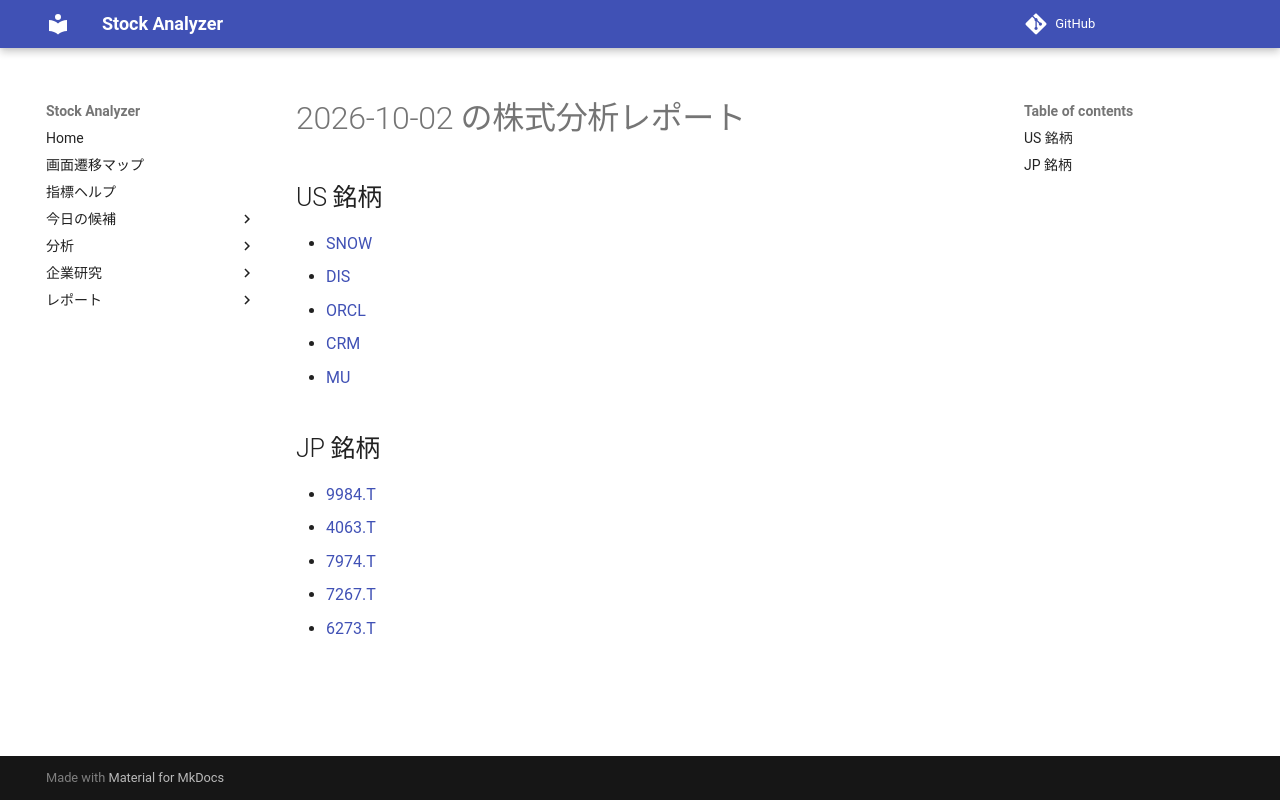

repository: Yumi-note/Making-APP · page: reports/2026-10-02/201038/index.html · generator: mkdocs

# 2026-10-02 の株式分析レポート

## US 銘柄

- [SNOW](SNOW.md)
- [DIS](DIS.md)
- [ORCL](ORCL.md)
- [CRM](CRM.md)
- [MU](MU.md)

## JP 銘柄

- [9984.T](9984_T.md)
- [4063.T](4063_T.md)
- [7974.T](7974_T.md)
- [7267.T](7267_T.md)
- [6273.T](6273_T.md)
